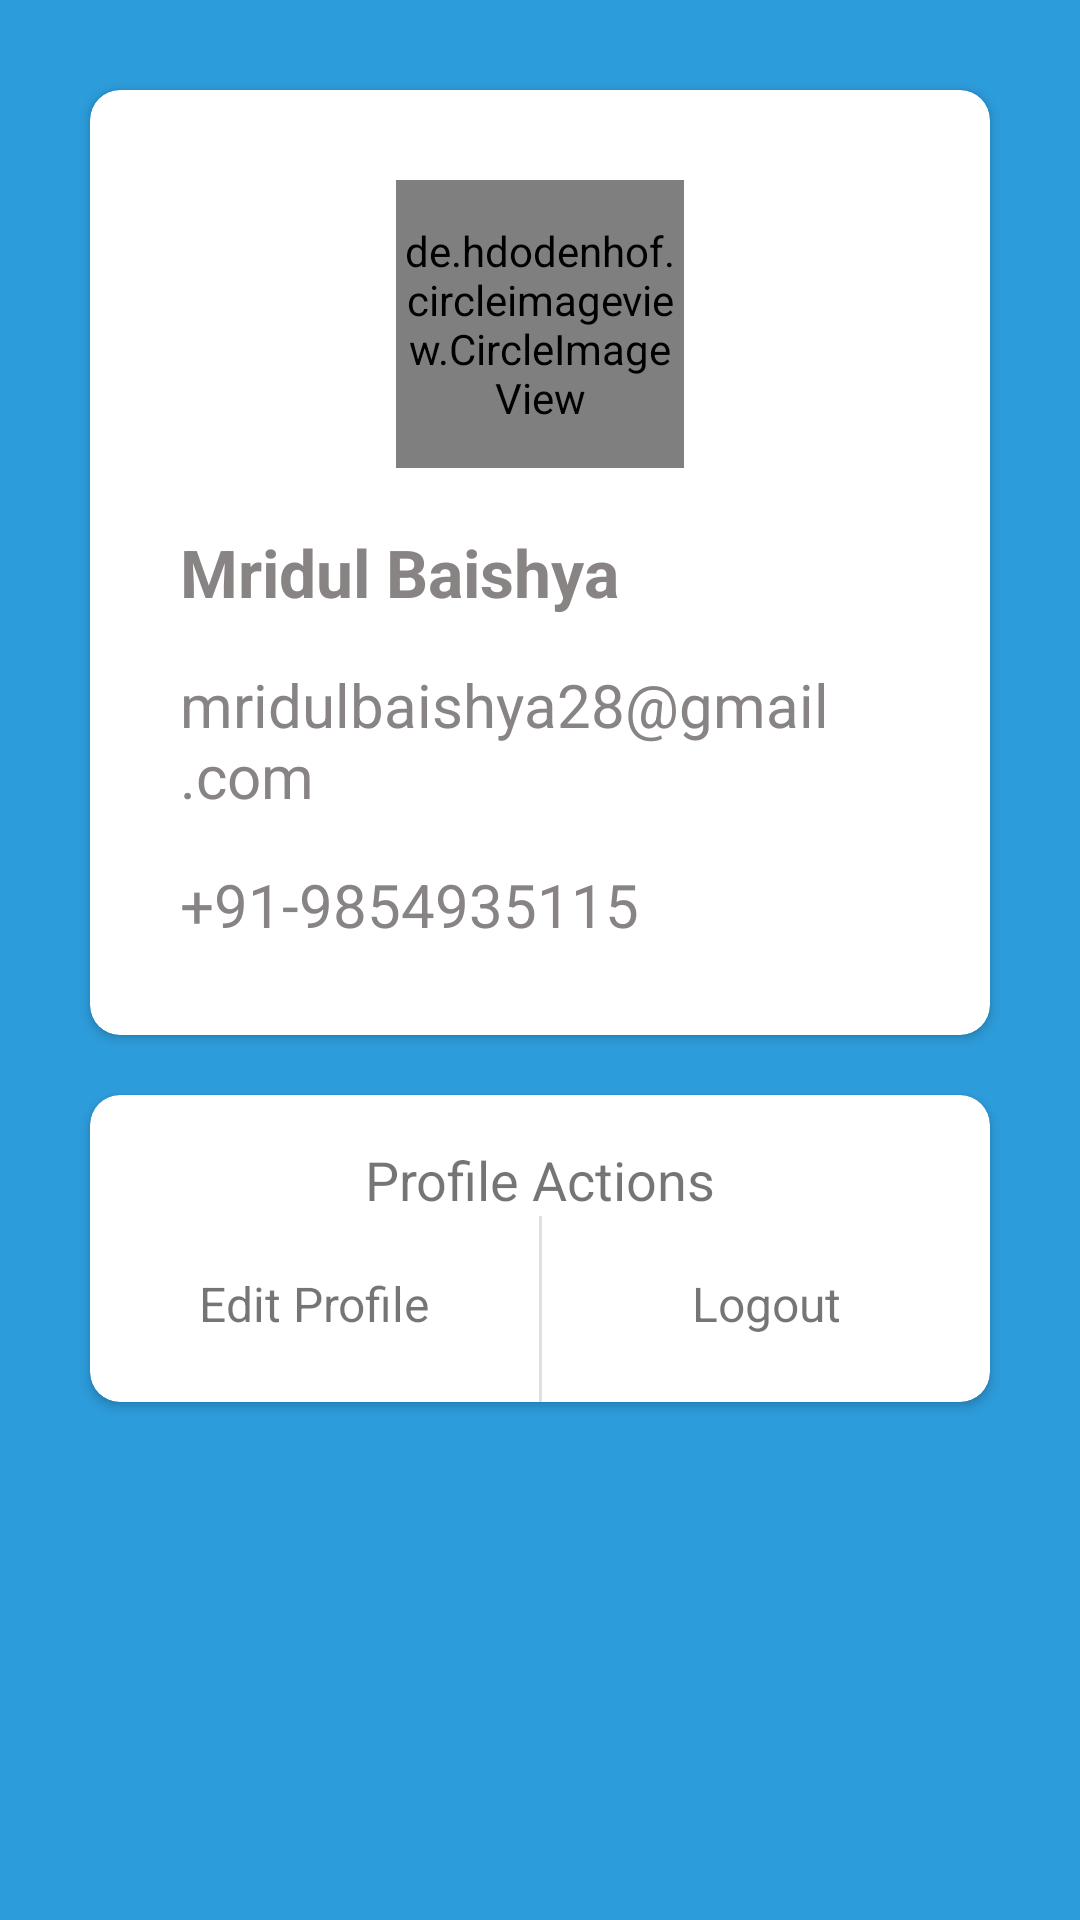

The Android layout XML behind this screen, and the referenced resources:
<!-- AndroidManifest.xml: application theme AppTheme.MyFullScreen -->
<!-- res/layout/profile_ui.xml -->
<?xml version="1.0" encoding="utf-8"?>
<androidx.constraintlayout.widget.ConstraintLayout xmlns:android="http://schemas.android.com/apk/res/android"
    xmlns:app="http://schemas.android.com/apk/res-auto"
    xmlns:tools="http://schemas.android.com/tools"
    android:layout_width="match_parent"
    android:layout_height="match_parent"
    android:background="@color/colorPrimary">

    <androidx.cardview.widget.CardView
        android:layout_width="0dp"
        android:layout_height="wrap_content"
        app:layout_constraintBottom_toBottomOf="parent"
        app:layout_constraintEnd_toEndOf="parent"
        app:layout_constraintStart_toStartOf="parent"
        app:layout_constraintTop_toTopOf="parent"
        app:layout_constraintVertical_bias="0"
        app:cardCornerRadius="10dp"
        android:layout_marginStart="30dp"
        android:layout_marginEnd="30dp"
        android:layout_marginTop="30dp"
        android:id="@+id/card1"
        >

        <androidx.constraintlayout.widget.ConstraintLayout
            android:layout_width="match_parent"
            android:layout_height="match_parent">


    <de.hdodenhof.circleimageview.CircleImageView
        android:id="@+id/profile_image"
        android:layout_width="96dp"
        android:layout_height="96dp"
        android:layout_marginTop="30dp"
        android:src="@drawable/ic_static"
        app:layout_constraintBottom_toBottomOf="parent"
        app:layout_constraintEnd_toEndOf="parent"
        app:layout_constraintStart_toStartOf="parent"
        app:layout_constraintTop_toTopOf="parent"
        app:layout_constraintVertical_bias="0" />

    <androidx.appcompat.widget.AppCompatTextView
        android:id="@+id/nameView"
        android:layout_width="0dp"
        android:layout_height="wrap_content"
        android:layout_marginStart="30dp"
        android:layout_marginTop="20dp"
        android:layout_marginEnd="30dp"
        android:text="Mridul Baishya"
        android:textColor="@color/lightGray"
        android:textSize="22sp"
        android:textStyle="bold"
        app:layout_constraintBottom_toBottomOf="parent"
        app:layout_constraintEnd_toEndOf="parent"
        app:layout_constraintStart_toStartOf="parent"
        app:layout_constraintTop_toBottomOf="@+id/profile_image"
        app:layout_constraintVertical_bias="0" />

    <androidx.appcompat.widget.AppCompatTextView
        android:id="@+id/emailView"
        android:layout_width="0dp"
        android:layout_height="wrap_content"
        android:layout_marginStart="30dp"
        android:layout_marginTop="16dp"
        android:layout_marginEnd="30dp"
        android:text="mridulbaishya28@gmail.com"
        android:textColor="@color/lightGray"
        android:textSize="20sp"
        app:layout_constraintBottom_toBottomOf="parent"
        app:layout_constraintEnd_toEndOf="parent"
        app:layout_constraintStart_toStartOf="parent"
        app:layout_constraintTop_toBottomOf="@+id/nameView"
        app:layout_constraintVertical_bias="0" />

    <androidx.appcompat.widget.AppCompatTextView
        android:layout_width="0dp"
        android:layout_height="wrap_content"
        android:layout_marginStart="30dp"
        android:layout_marginTop="16dp"
        android:layout_marginEnd="30dp"
        android:text="+91-9854935115"
        android:textColor="@color/lightGray"
        android:textSize="20sp"
        app:layout_constraintBottom_toBottomOf="parent"
        app:layout_constraintEnd_toEndOf="parent"
        app:layout_constraintStart_toStartOf="parent"
        app:layout_constraintTop_toBottomOf="@+id/emailView"
        app:layout_constraintVertical_bias="0"
        android:layout_marginBottom="30dp"
        />

        </androidx.constraintlayout.widget.ConstraintLayout>
    </androidx.cardview.widget.CardView>

    <androidx.cardview.widget.CardView
        android:layout_width="0dp"
        android:layout_height="wrap_content"
        app:layout_constraintStart_toStartOf="parent"
        app:layout_constraintEnd_toEndOf="parent"
        app:layout_constraintTop_toBottomOf="@+id/card1"
        app:layout_constraintBottom_toBottomOf="parent"
        android:layout_marginStart="30dp"
        android:layout_marginEnd="30dp"
        app:layout_constraintVertical_bias="0"
        android:layout_marginTop="20dp"
        app:cardCornerRadius="10dp"
        >
        <androidx.constraintlayout.widget.ConstraintLayout
            android:layout_width="match_parent"
            android:layout_height="match_parent"
            >
            <androidx.appcompat.widget.AppCompatTextView
                android:layout_width="0dp"
                android:layout_height="wrap_content"
                app:layout_constraintStart_toStartOf="parent"
                app:layout_constraintEnd_toEndOf="parent"
                app:layout_constraintTop_toTopOf="parent"
                app:layout_constraintBottom_toBottomOf="parent"
                android:text="Profile Actions"
                android:textSize="18sp"
                android:gravity="center"
                android:layout_marginTop="16dp"
                android:layout_marginBottom="16dp"
                android:id="@+id/profileActionHeading"
                app:layout_constraintVertical_bias="0"
                android:layout_marginStart="30dp"
                android:layout_marginEnd="30dp"
                />

            <androidx.appcompat.widget.AppCompatImageView
                android:id="@+id/editIcon"
                android:layout_width="wrap_content"
                android:layout_height="wrap_content"
                android:src="@drawable/ic_edit"
                app:layout_constraintBottom_toBottomOf="parent"
                app:layout_constraintEnd_toStartOf="@+id/divider"
                app:layout_constraintHorizontal_bias="0.5"
                app:layout_constraintStart_toStartOf="parent"
                app:layout_constraintTop_toBottomOf="@+id/profileActionHeading"
                app:layout_constraintVertical_bias="0.2"
                />

            <androidx.appcompat.widget.AppCompatTextView
                android:layout_width="wrap_content"
                android:layout_height="wrap_content"
                app:layout_constraintStart_toStartOf="parent"
                app:layout_constraintEnd_toStartOf="@+id/divider"
                app:layout_constraintTop_toBottomOf="@+id/editIcon"
                app:layout_constraintBottom_toBottomOf="parent"
                android:text="Edit Profile"
                android:textSize="16sp"
                android:layout_marginBottom="16dp"
                />

            <androidx.appcompat.widget.AppCompatImageView
                android:id="@+id/logoutIcon"
                android:layout_width="wrap_content"
                android:layout_height="wrap_content"
                android:src="@drawable/ic_logout"
                app:layout_constraintBottom_toBottomOf="parent"
                app:layout_constraintEnd_toEndOf="parent"
                app:layout_constraintHorizontal_bias="0.5"
                app:layout_constraintStart_toEndOf="@+id/divider"
                app:layout_constraintTop_toBottomOf="@+id/profileActionHeading"
                app:layout_constraintVertical_bias="0.2"
                />

            <androidx.appcompat.widget.AppCompatTextView
                android:layout_width="wrap_content"
                android:layout_height="wrap_content"
                app:layout_constraintStart_toEndOf="@+id/divider"
                app:layout_constraintEnd_toEndOf="parent"
                app:layout_constraintTop_toBottomOf="@+id/logoutIcon"
                app:layout_constraintBottom_toBottomOf="parent"
                android:text="Logout"
                android:textSize="16sp"
                android:layout_marginBottom="16dp"
                />

            <View
                android:id="@+id/divider"
                android:layout_width="1dp"
                android:layout_height="62dp"
                android:background="?android:attr/listDivider"
                app:layout_constraintBottom_toBottomOf="parent"
                app:layout_constraintEnd_toEndOf="parent"
                app:layout_constraintStart_toStartOf="parent"
                app:layout_constraintTop_toBottomOf="@+id/profileActionHeading"
                app:layout_constraintVertical_bias="0.0" />


        </androidx.constraintlayout.widget.ConstraintLayout>
    </androidx.cardview.widget.CardView>



</androidx.constraintlayout.widget.ConstraintLayout>
<!-- resources referenced by this layout -->
<resources>
  <color name="colorPrimary">#2d9cdb</color>
  <color name="lightGray">#888484</color>
  <!-- drawable ic_static: vector/xml drawable (drawable, 16729 chars, omitted) -->
  <style name="AppTheme.MyFullScreen" parent="Theme.AppCompat.Light.NoActionBar">
          <item name="windowNoTitle">true</item>
          <item name="android:statusBarColor">@color/colorPrimary</item>
          <item name="colorAccent">@color/colorAccent</item>
      </style>
  <color name="colorAccent">#baf7ff</color>
</resources>
